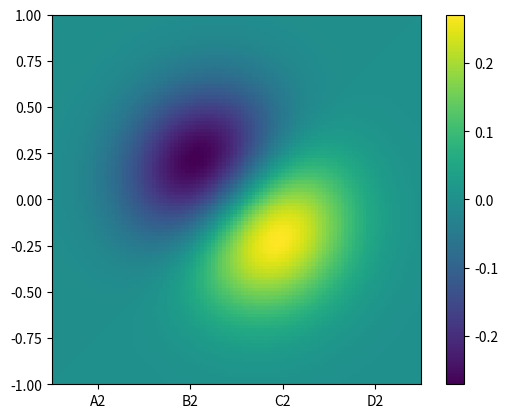

Generate this figure with matplotlib:
import numpy as np
import matplotlib.pyplot as plt

def f(x,y):
    return (x+y)*np.exp(-5.0*(x**2+y**2))

x,y = np.mgrid[-1:1:100j, -1:1:100j]


z = f(x,y)
fig, ax = plt.subplots(1,1)

print(z)
img = ax.imshow(z,extent=[-1,1,-1,1])

x_label_list = ['A2', 'B2', 'C2', 'D2']

ax.set_xticks([-0.75,-0.25,0.25,0.75])

ax.set_xticklabels(x_label_list)

fig.colorbar(img)

plt.show()